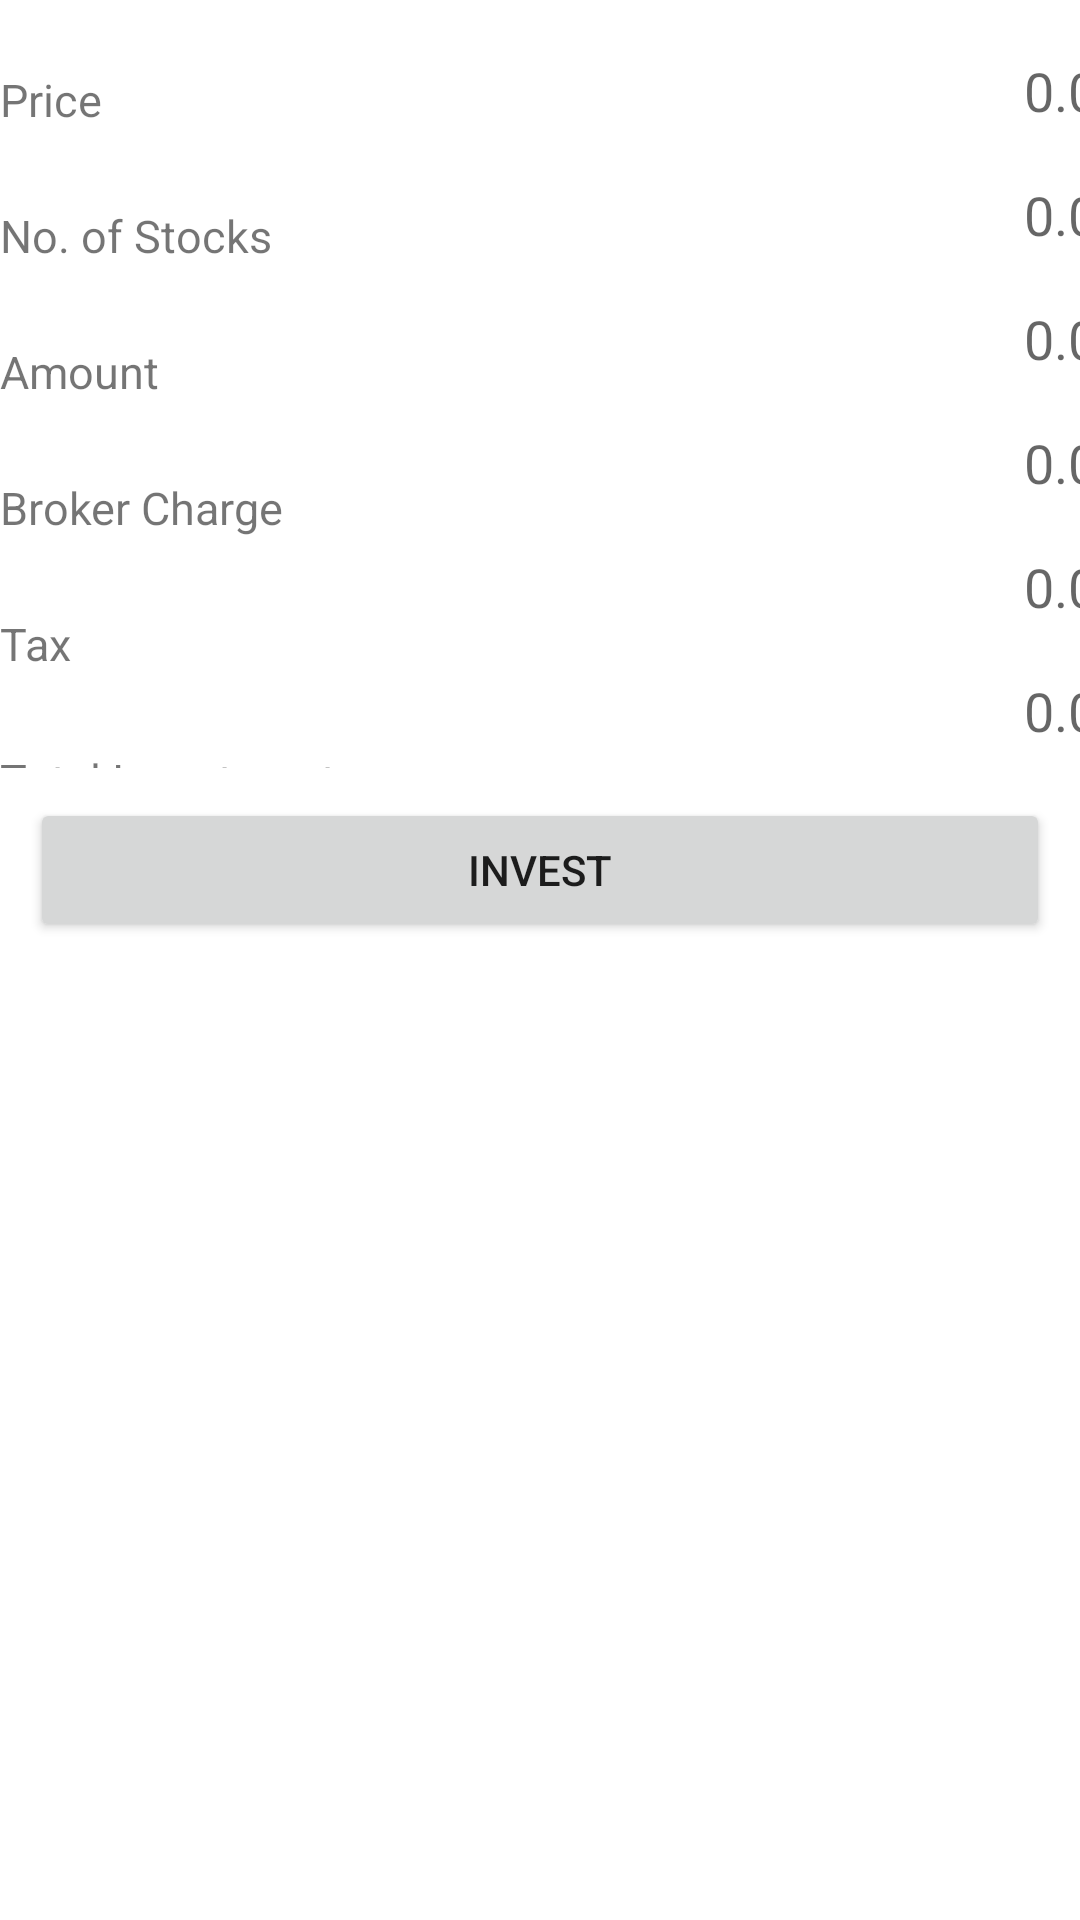

Here is an Android app screen rendered from its layout file. Give the layout XML and the strings, colors and styles it references.
<!-- AndroidManifest.xml: application theme AppTheme -->
<!-- res/layout/activity_invest.xml -->
<?xml version="1.0" encoding="utf-8"?>
<androidx.constraintlayout.widget.ConstraintLayout xmlns:android="http://schemas.android.com/apk/res/android"
    xmlns:app="http://schemas.android.com/apk/res-auto"
    xmlns:tools="http://schemas.android.com/tools"
    android:layout_width="match_parent"
    android:layout_height="match_parent"
    tools:context=".InvestActivity">
    <LinearLayout
        android:id="@+id/linearLayout"
        android:layout_width="match_parent"
        android:layout_height="wrap_content"
        android:layout_marginTop="8dp"
        android:orientation="horizontal"
        app:layout_constraintEnd_toEndOf="parent"
        app:layout_constraintStart_toStartOf="parent"
        app:layout_constraintTop_toTopOf="parent"
        >
        <LinearLayout
            android:layout_width="180dp"
            android:layout_height="match_parent"
            android:orientation="vertical"
            >
            <TextView
                android:layout_width="wrap_content"
                android:layout_height="wrap_content"
                android:layout_marginTop="15dp"
                android:text="Price"
                android:textSize="15sp"
                android:layout_marginBottom="10dp"
                />
            <TextView
                android:layout_width="wrap_content"
                android:layout_height="wrap_content"
                android:layout_marginTop="15dp"
                android:text="No. of Stocks"
                android:textSize="15sp"
                android:layout_marginBottom="10dp"
                />
            <TextView
                android:layout_width="wrap_content"
                android:layout_height="wrap_content"
                android:layout_marginTop="15dp"
                android:text="Amount"
                android:textSize="15sp"
                android:layout_marginBottom="10dp"
                />
            <TextView
                android:layout_width="wrap_content"
                android:layout_height="wrap_content"
                android:layout_marginTop="15dp"
                android:text="Broker Charge"
                android:textSize="15sp"
                android:layout_marginBottom="10dp"
                />
            <TextView
                android:layout_width="wrap_content"
                android:layout_height="wrap_content"
                android:layout_marginTop="15dp"
                android:text="Tax"
                android:textSize="15sp"
                android:layout_marginBottom="10dp"
                />
            <TextView
                android:layout_width="wrap_content"
                android:layout_height="wrap_content"
                android:layout_marginTop="15dp"
                android:text="Total Investment"
                android:textSize="15sp" />
        </LinearLayout>

        <LinearLayout
            android:layout_width="200dp"
            android:layout_height="wrap_content"
            android:orientation="vertical"
            android:layout_marginRight="10dp"
            >
            <EditText
                android:layout_width="match_parent"
                android:layout_height="wrap_content"
                android:hint="0.00"
                android:id="@+id/txt_price_sold"
                android:textAlignment="viewEnd" />
            <EditText
                android:id="@+id/txt_stocks_sold"
                android:layout_width="match_parent"
                android:layout_height="wrap_content"
                android:hint="0.00"
                android:textAlignment="viewEnd" />
            <EditText
                android:id="@+id/txt_amount_sold"
                android:layout_width="match_parent"
                android:layout_height="wrap_content"
                android:hint="0.00"
                android:textAlignment="viewEnd" />
            <EditText
                android:id="@+id/txt_broker_charge"
                android:layout_width="match_parent"
                android:layout_height="wrap_content"
                android:hint="0.00"
                android:textAlignment="viewEnd" />
            <EditText
                android:id="@+id/txt_tax_charge"
                android:layout_width="match_parent"
                android:layout_height="wrap_content"
                android:hint="0.00"
                android:textAlignment="viewEnd" />
            <EditText
                android:id="@+id/txt_total_investment"
                android:layout_width="match_parent"
                android:layout_height="wrap_content"
                android:hint="0.00"
                android:textAlignment="viewEnd" />
        </LinearLayout>

    </LinearLayout>
    <Button
        android:id="@+id/btn_invest_save"
        android:layout_width="match_parent"
        android:layout_height="wrap_content"
        android:text="Invest"
        android:layout_margin="10dp"
        app:layout_constraintTop_toBottomOf="@+id/linearLayout"
        tools:layout_editor_absoluteX="124dp" />
</androidx.constraintlayout.widget.ConstraintLayout>
<!-- resources referenced by this layout -->
<resources>
  <style name="AppTheme" parent="Theme.MaterialComponents.Light">
          
          <item name="colorPrimary">@color/colorPrimary</item>
          <item name="colorPrimaryDark">@color/colorPrimaryDark</item>
          <item name="colorAccent">@color/colorAccent</item>
          <item name="statusBarBackground">@color/colorAccent</item>
          <item name="colorControlNormal">@color/colorWhite</item>
          <item name="dialogTheme">@style/AppTheme</item>
      </style>
  <color name="colorPrimary">#008b00</color>
  <color name="colorPrimaryDark">#00b248</color>
  <color name="colorAccent">#008b00</color>
  <color name="colorWhite">#ffffff</color>
</resources>
